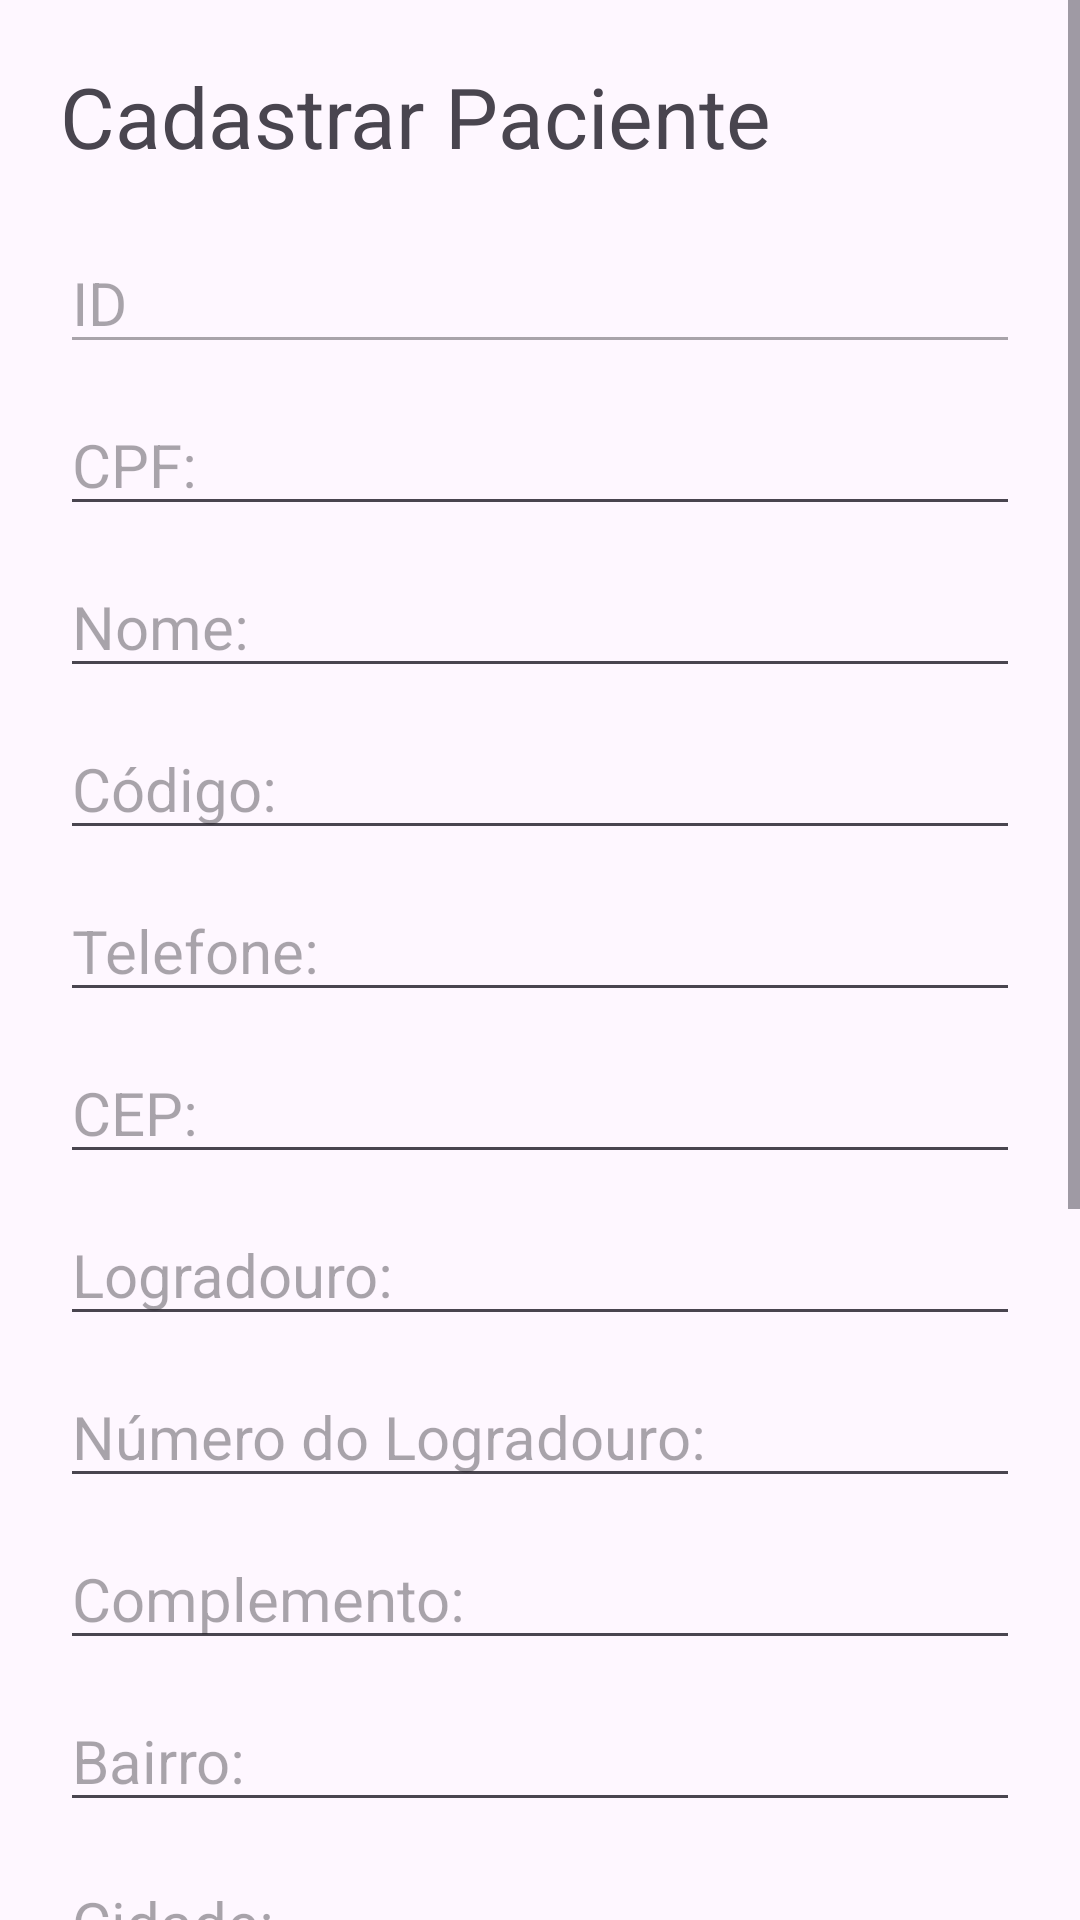

The Android layout XML behind this screen, and the referenced resources:
<!-- AndroidManifest.xml: application theme Theme.ProjetoFinal -->
<!-- res/layout/activity_edit.xml -->
<?xml version="1.0" encoding="utf-8"?>
<ScrollView xmlns:android="http://schemas.android.com/apk/res/android"
    xmlns:app="http://schemas.android.com/apk/res-auto"
    xmlns:tools="http://schemas.android.com/tools"
    android:layout_width="match_parent"
    android:layout_height="match_parent"
    tools:context=".Edit_Activity">

    <LinearLayout
        android:layout_width="match_parent"
        android:layout_height="wrap_content"
        android:orientation="vertical"
        android:padding="20dp"
        tools:context=".Edit_Activity">

        <TextView
            android:layout_width="match_parent"
            android:layout_height="wrap_content"
            android:text="Cadastrar Paciente"
            android:textSize="28sp"
            android:layout_marginBottom="20dp" />

        <EditText
            android:layout_width="match_parent"
            android:layout_height="wrap_content"
            android:hint="ID"
            android:id="@+id/e_Id"
            android:textSize="20sp"
            android:enabled="false"
            />



        <EditText
            android:layout_width="match_parent"
            android:layout_height="wrap_content"
            android:textSize="20sp"
            android:hint="CPF:"
            android:id="@+id/e_Cpf_cli"
            android:layout_marginTop="10dp"
            android:inputType="number" />

        <EditText
            android:layout_width="match_parent"
            android:layout_height="wrap_content"
            android:textSize="20sp"
            android:hint="Nome:"
            android:id="@+id/e_Nome_cli"
            android:layout_marginTop="10dp"
            android:inputType="textPersonName" />

        <EditText
            android:layout_width="match_parent"
            android:layout_height="wrap_content"
            android:textSize="20sp"
            android:hint="Código:"
            android:id="@+id/e_Cod_cli"
            android:layout_marginTop="10dp"
            android:inputType="number" />

        <EditText
            android:layout_width="match_parent"
            android:layout_height="wrap_content"
            android:textSize="20sp"
            android:hint="Telefone:"
            android:id="@+id/e_Tel_cli"
            android:layout_marginTop="10dp"
            android:inputType="phone" />

        <EditText
            android:layout_width="match_parent"
            android:layout_height="wrap_content"
            android:textSize="20sp"
            android:hint="CEP:"
            android:id="@+id/e_Cep_cli"
            android:layout_marginTop="10dp"
            android:inputType="number" />

        <EditText
            android:layout_width="match_parent"
            android:layout_height="wrap_content"
            android:textSize="20sp"
            android:hint="Logradouro:"
            android:id="@+id/e_Logra_cli"
            android:layout_marginTop="10dp"
            android:inputType="text" />

        <EditText
            android:layout_width="match_parent"
            android:layout_height="wrap_content"
            android:textSize="20sp"
            android:hint="Número do Logradouro:"
            android:id="@+id/e_Num_logra_cli"
            android:layout_marginTop="10dp"
            android:inputType="text" />

        <EditText
            android:layout_width="match_parent"
            android:layout_height="wrap_content"
            android:textSize="20sp"
            android:hint="Complemento:"
            android:id="@+id/e_Compl_cli"
            android:layout_marginTop="10dp"
            android:inputType="text" />

        <EditText
            android:layout_width="match_parent"
            android:layout_height="wrap_content"
            android:textSize="20sp"
            android:hint="Bairro:"
            android:id="@+id/e_Bairro_cli"
            android:layout_marginTop="10dp"
            android:inputType="text" />

        <EditText
            android:layout_width="match_parent"
            android:layout_height="wrap_content"
            android:textSize="20sp"
            android:hint="Cidade:"
            android:id="@+id/e_Cidade_cli"
            android:layout_marginTop="10dp"
            android:inputType="text" />

        <EditText
            android:layout_width="match_parent"
            android:layout_height="wrap_content"
            android:textSize="20sp"
            android:hint="Estado:"
            android:id="@+id/e_Uf_cli"
            android:layout_marginTop="10dp"
            android:inputType="text" />

        <EditText
            android:layout_width="match_parent"
            android:layout_height="wrap_content"
            android:textSize="20sp"
            android:hint="RG:"
            android:id="@+id/e_Rg_cli"
            android:layout_marginTop="10dp"
            android:inputType="text" />

        <EditText
            android:layout_width="match_parent"
            android:layout_height="wrap_content"
            android:textSize="20sp"
            android:hint="Estado do RG:"
            android:id="@+id/e_Est_rg_cli"
            android:layout_marginTop="10dp"
            android:inputType="text" />

        <EditText
            android:layout_width="match_parent"
            android:layout_height="wrap_content"
            android:textSize="20sp"
            android:hint="Nome da Mãe:"
            android:id="@+id/e_Nome_mae_cli"
            android:layout_marginTop="10dp"
            android:inputType="textPersonName" />

        <EditText
            android:layout_width="match_parent"
            android:layout_height="wrap_content"
            android:textSize="20sp"
            android:hint="Data de Nascimento:"
            android:id="@+id/e_Data_nasc_cli"
            android:layout_marginTop="10dp"
            android:inputType="date" />

        <Button
            android:layout_width="match_parent"
            android:layout_height="55dp"
            android:backgroundTint="@color/colorPrimary"
            android:text="Update"
            android:textSize="18sp"
            android:layout_marginTop="10dp"
            android:textColor="@android:color/white"
            android:onClick="btn_updateData"
            />

    </LinearLayout>
</ScrollView>
<!-- resources referenced by this layout -->
<resources>
  <color name="colorPrimary">#FFFFFF</color>
  <style name="Theme.ProjetoFinal" parent="Base.Theme.ProjetoFinal" />
  <style name="Base.Theme.ProjetoFinal" parent="Theme.Material3.DayNight.NoActionBar">
       Customize your light theme here if needed.
      <item name="colorPrimary">@color/greenPrimary</item> --&gt;
        <item name="colorPrimaryVariant">@color/greenPrimary</item> --&gt;
        <item name="colorOnPrimary">@android:color/white</item>
      </style>
  <color name="greenPrimary">#4CAF50</color>
</resources>
